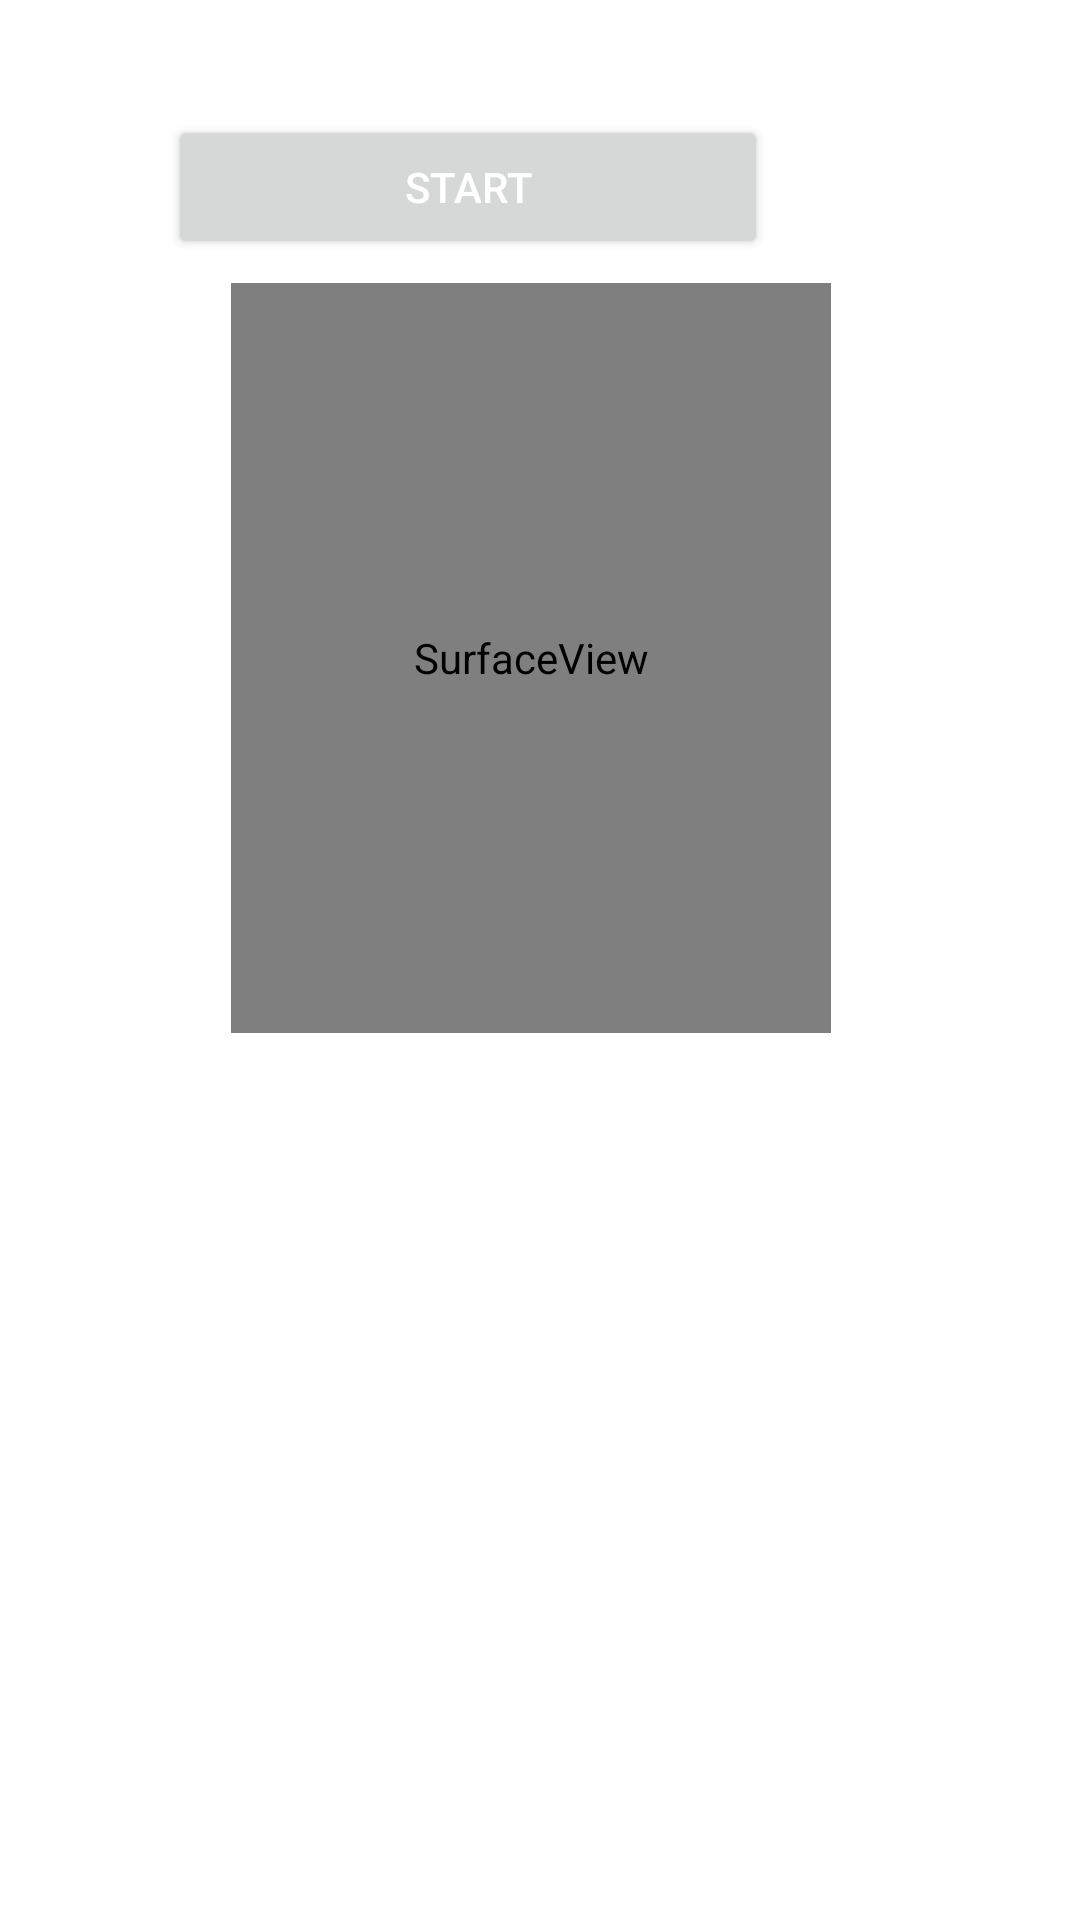

This screen was rendered from an Android layout file. Write that file and the resources it references.
<!-- AndroidManifest.xml: application theme Theme.MyQuizTest -->
<!-- res/layout/activity_camera.xml -->
<?xml version="1.0" encoding="utf-8"?>
<androidx.constraintlayout.widget.ConstraintLayout
    xmlns:android="http://schemas.android.com/apk/res/android"
    xmlns:app="http://schemas.android.com/apk/res-auto"
    xmlns:tools="http://schemas.android.com/tools"
    android:layout_width="match_parent"
    android:layout_height="match_parent"
    tools:context=".CameraActivity">


    <SurfaceView
        android:id="@+id/surface_view"
        android:layout_width="200dp"
        android:layout_height="250dp"
        android:layout_marginEnd="20dp"
        android:layout_marginBottom="10dp"
        app:layout_constraintBottom_toBottomOf="parent"
        app:layout_constraintEnd_toEndOf="parent"
        app:layout_constraintHorizontal_bias="0.549"
        app:layout_constraintStart_toStartOf="parent"
        app:layout_constraintTop_toTopOf="parent"
        app:layout_constraintVertical_bias="0.248" />

    <Button
        android:id="@+id/button_camera"
        android:layout_width="200dp"
        android:layout_height="wrap_content"
        android:layout_marginEnd="104dp"
        android:layout_marginBottom="8dp"
        android:textColor="@color/white"
        app:layout_constraintBottom_toTopOf="@id/surface_view"
        app:layout_constraintEnd_toEndOf="parent"
        android:text="Start"
        />

</androidx.constraintlayout.widget.ConstraintLayout>
<!-- resources referenced by this layout -->
<resources>
  <color name="white">#FFFFFFFF</color>
  <style name="Theme.MyQuizTest" parent="Theme.MaterialComponents.DayNight.DarkActionBar">
          
          <item name="colorPrimary">@color/purple_500</item>
          <item name="colorPrimaryVariant">@color/purple_700</item>
          <item name="colorOnPrimary">@color/white</item>
          
          <item name="colorSecondary">@color/teal_200</item>
          <item name="colorSecondaryVariant">@color/teal_700</item>
          <item name="colorOnSecondary">@color/black</item>
          
          <item name="android:statusBarColor" tools:targetApi="l">?attr/colorPrimaryVariant</item>
          
      </style>
  <color name="purple_500">#FF6200EE</color>
  <color name="purple_700">#FF3700B3</color>
  <color name="teal_200">#FF03DAC5</color>
  <color name="teal_700">#FF018786</color>
  <color name="black">#FF000000</color>
</resources>
